Run: headless pygame with SDL's dummy video driver; simulated clock (each Clock.tick advances the game by its frame time, no real sleeping); random seed 0; keys injected as events and as key.get_pressed() state; no mouse input.
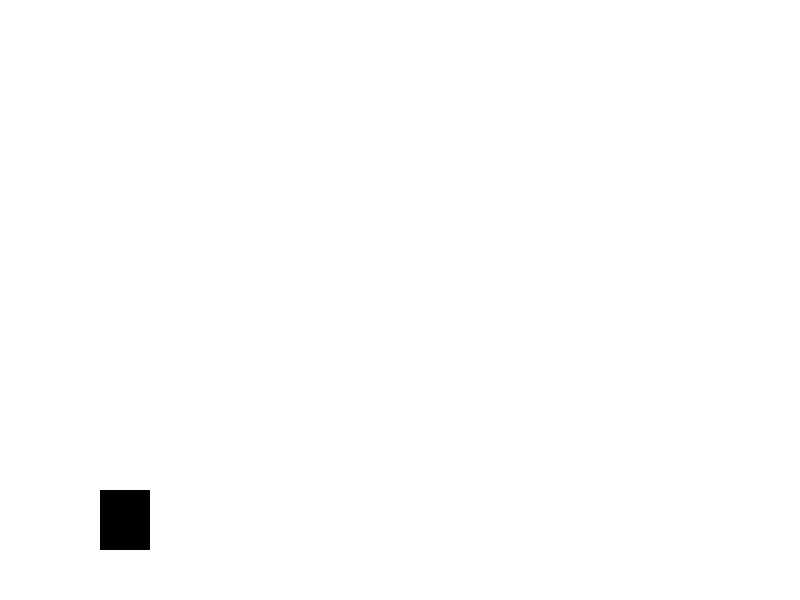
Frame 1 of 3 · flips 1–60 · no input
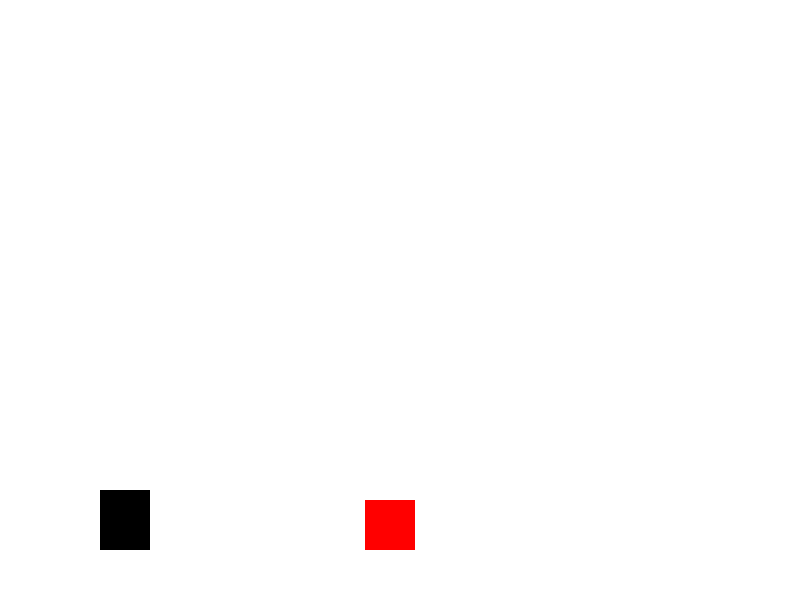
Frame 2 of 3 · flips 61–180 · tapped SPACE, RETURN · held RIGHT (→), D
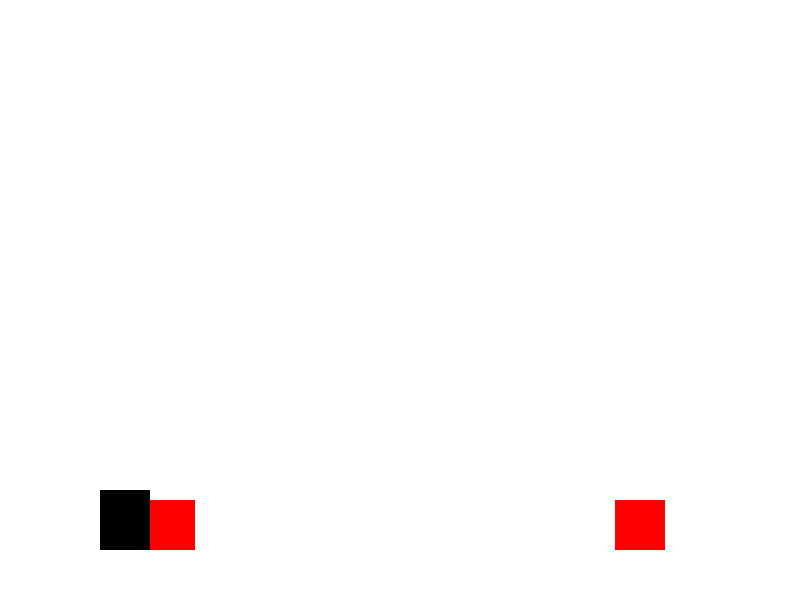
Frame 3 of 3 · flips 181–300 · held DOWN (↓), S (game ended)

The pygame program that drew these frames:

import pygame
import random

pygame.init()

WIDTH, HEIGHT = 800, 600
screen = pygame.display.set_mode((WIDTH, HEIGHT))
pygame.display.set_caption('Infinite Runner Game')

WHITE = (255, 255, 255)
BLACK = (0, 0, 0)
RED = (255, 0, 0)

GROUND_HEIGHT = HEIGHT - 50
OBSTACLE_WIDTH = 50
OBSTACLE_HEIGHT = 50
JUMP_HEIGHT = 150
ROLL_WIDTH = 50
ROLL_HEIGHT = 30

player_width, player_height = 50, 60
player_x = 100
player_y = GROUND_HEIGHT - player_height
player_velocity_y = 0
gravity = 0.5
jumping = False
rolling = False

obstacles = []
obstacle_timer = 0
obstacle_frequency = 1500

clock = pygame.time.Clock()
FPS = 60

def draw_player(x, y):
    pygame.draw.rect(screen, BLACK, [x, y, player_width, player_height])

def draw_obstacle(x, y, width, height):
    pygame.draw.rect(screen, RED, [x, y, width, height])

def game_loop():
    global player_x, player_y, player_velocity_y, jumping, rolling
    global obstacles, obstacle_timer, obstacle_frequency

    running = True
    last_obstacle_time = pygame.time.get_ticks()
    
    while running:
        dt = clock.tick(FPS)
        screen.fill(WHITE)
        
        for event in pygame.event.get():
            if event.type == pygame.QUIT:
                running = False

        keys = pygame.key.get_pressed()
        
        if keys[pygame.K_SPACE] and not jumping and not rolling:
            jumping = True
            player_velocity_y = -10
        
        if keys[pygame.K_DOWN] and not jumping and not rolling:
            rolling = True
        
        if jumping:
            player_velocity_y += gravity
            player_y += player_velocity_y
            if player_y >= GROUND_HEIGHT - player_height:
                player_y = GROUND_HEIGHT - player_height
                jumping = False
                player_velocity_y = 0
        
        if rolling:
            rolling = False
        
        if pygame.time.get_ticks() - last_obstacle_time > obstacle_frequency:
            obs_x = WIDTH
            obs_y = GROUND_HEIGHT - OBSTACLE_HEIGHT
            obstacles.append([obs_x, obs_y])
            last_obstacle_time = pygame.time.get_ticks()
        
        obstacles = [[x - 5, y] for x, y in obstacles if x > -OBSTACLE_WIDTH]
        
        for obs_x, obs_y in obstacles:
            draw_obstacle(obs_x, obs_y, OBSTACLE_WIDTH, OBSTACLE_HEIGHT)
            if player_x + player_width > obs_x and player_x < obs_x + OBSTACLE_WIDTH:
                if player_y + player_height > obs_y:
                    if not jumping and not rolling:
                        running = False
        
        draw_player(player_x, player_y)
        
        pygame.display.flip()

    pygame.quit()

if __name__ == "__main__":
    game_loop()
